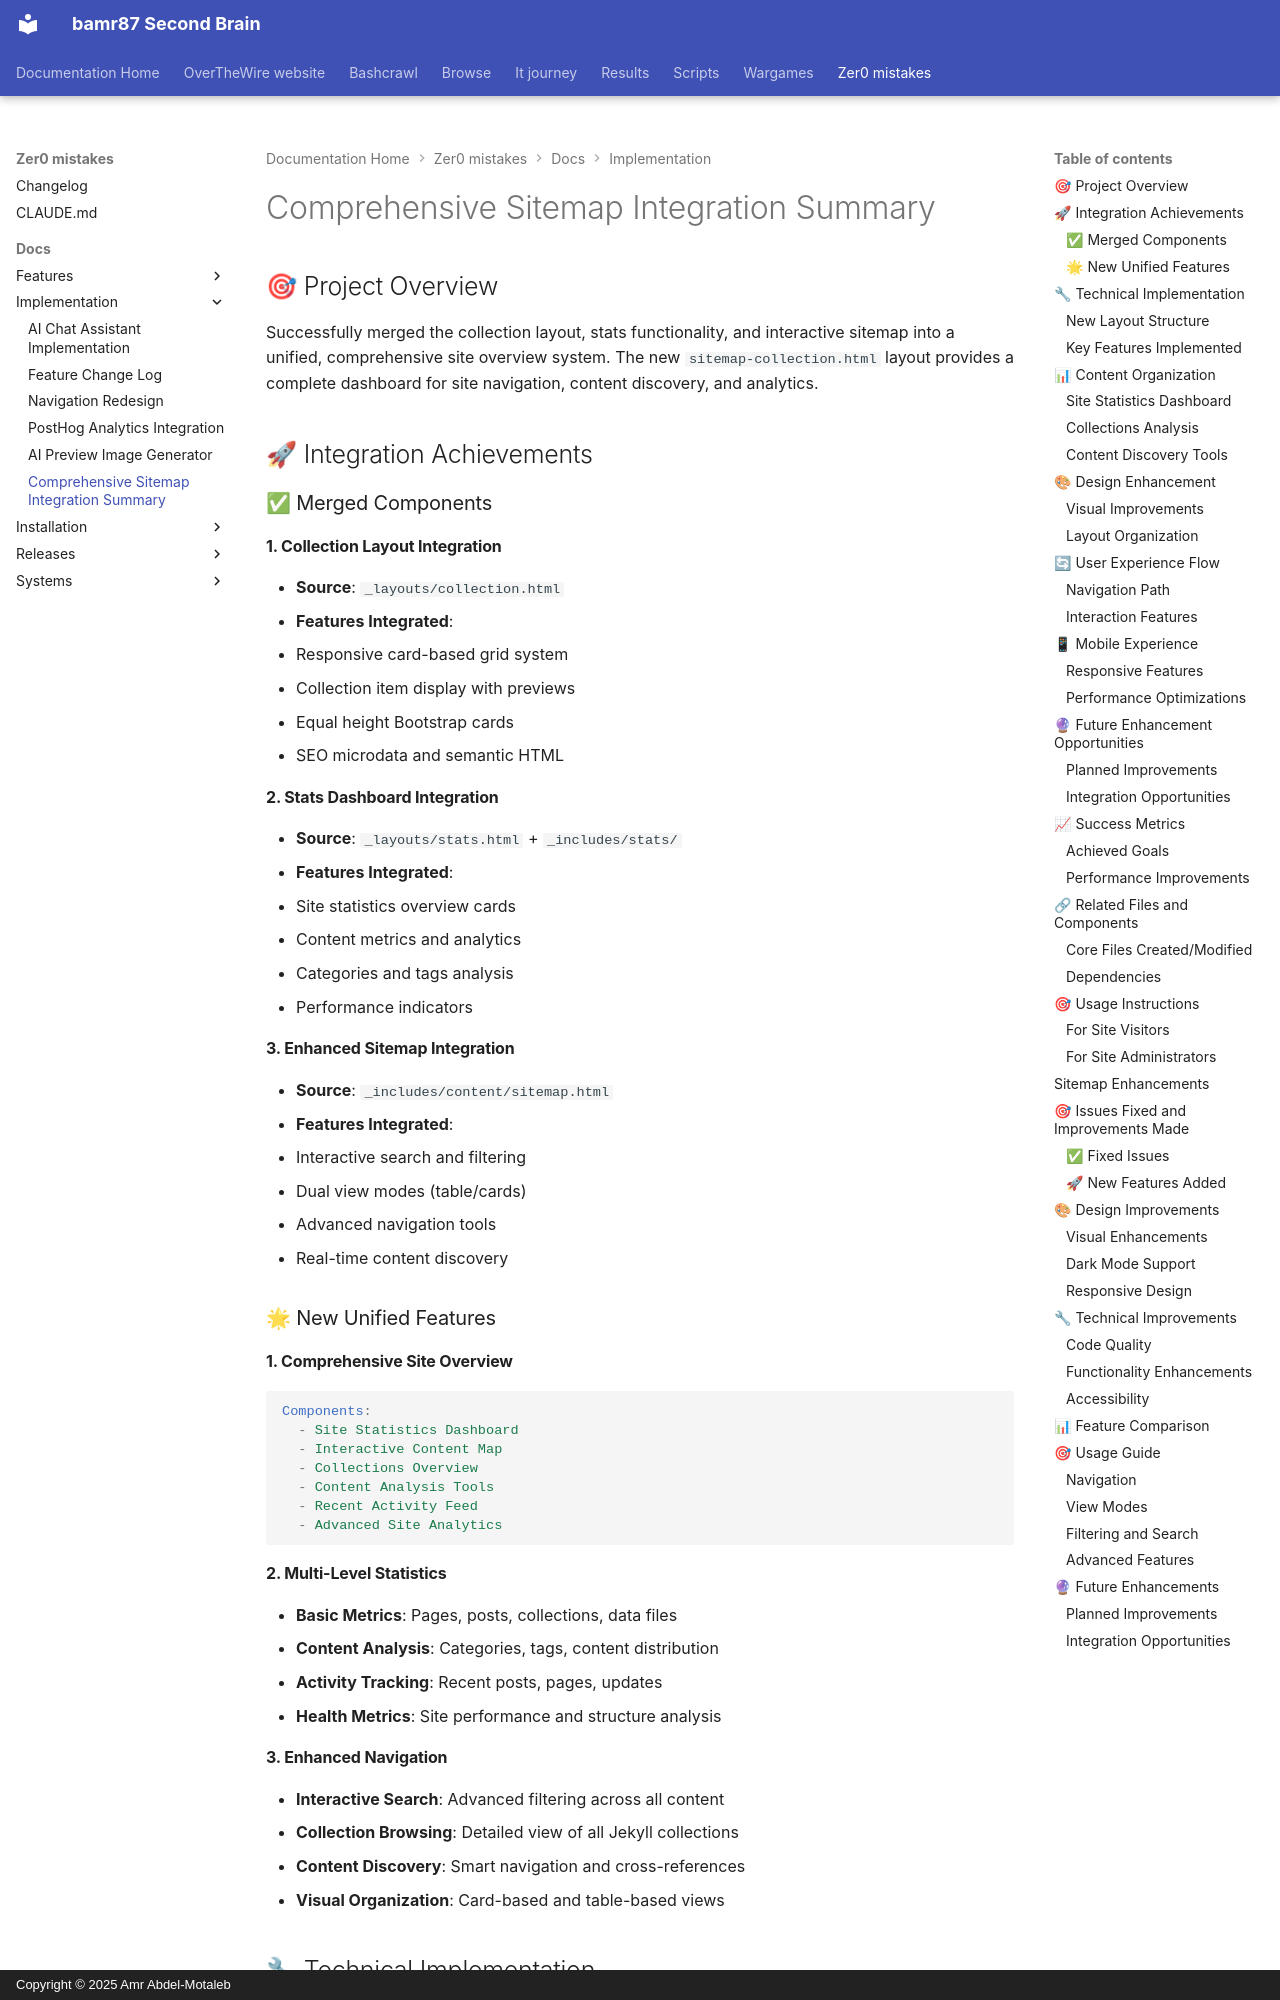

repository: bamr87/README · page: zer0-mistakes/docs/implementation/sitemap-integration/index.html · generator: mkdocs · copyright: Copyright © 2025 Amr Abdel-Motaleb

---
author: bamr87
categories:
- docs
date: 2025-10-25 23:02:17+00:00
description: 'Technical implementation of the unified sitemap system: merged collection
  layout, stats, dark mode, dual view modes, filtering, and accessibility improvements.'
lastmod: 2026-06-01 03:38:46+00:00
source_file: docs/implementation/sitemap-integration.md
source_repo: bamr87/zer0-mistakes
source_url: https://github.com/bamr87/zer0-mistakes/blob/main/docs/implementation/sitemap-integration.md
tags:
- implementation
- changelog
title: Comprehensive Sitemap Integration Summary
---

# Comprehensive Sitemap Integration Summary

## 🎯 Project Overview

Successfully merged the collection layout, stats functionality, and interactive sitemap into a unified, comprehensive site overview system. The new `sitemap-collection.html` layout provides a complete dashboard for site navigation, content discovery, and analytics.

## 🚀 Integration Achievements

### ✅ Merged Components

#### 1. **Collection Layout Integration**

- **Source**: `_layouts/collection.html`
- **Features Integrated**:
  - Responsive card-based grid system
  - Collection item display with previews
  - Equal height Bootstrap cards
  - SEO microdata and semantic HTML

#### 2. **Stats Dashboard Integration**

- **Source**: `_layouts/stats.html` + `_includes/stats/`
- **Features Integrated**:
  - Site statistics overview cards
  - Content metrics and analytics
  - Categories and tags analysis
  - Performance indicators

#### 3. **Enhanced Sitemap Integration**

- **Source**: `_includes/content/sitemap.html`
- **Features Integrated**:
  - Interactive search and filtering
  - Dual view modes (table/cards)
  - Advanced navigation tools
  - Real-time content discovery

### 🌟 New Unified Features

#### 1. **Comprehensive Site Overview**

```yaml
Components:
  - Site Statistics Dashboard
  - Interactive Content Map
  - Collections Overview
  - Content Analysis Tools
  - Recent Activity Feed
  - Advanced Site Analytics
```

#### 2. **Multi-Level Statistics**

- **Basic Metrics**: Pages, posts, collections, data files
- **Content Analysis**: Categories, tags, content distribution
- **Activity Tracking**: Recent posts, pages, updates
- **Health Metrics**: Site performance and structure analysis

#### 3. **Enhanced Navigation**

- **Interactive Search**: Advanced filtering across all content
- **Collection Browsing**: Detailed view of all Jekyll collections
- **Content Discovery**: Smart navigation and cross-references
- **Visual Organization**: Card-based and table-based views

## 🔧 Technical Implementation
